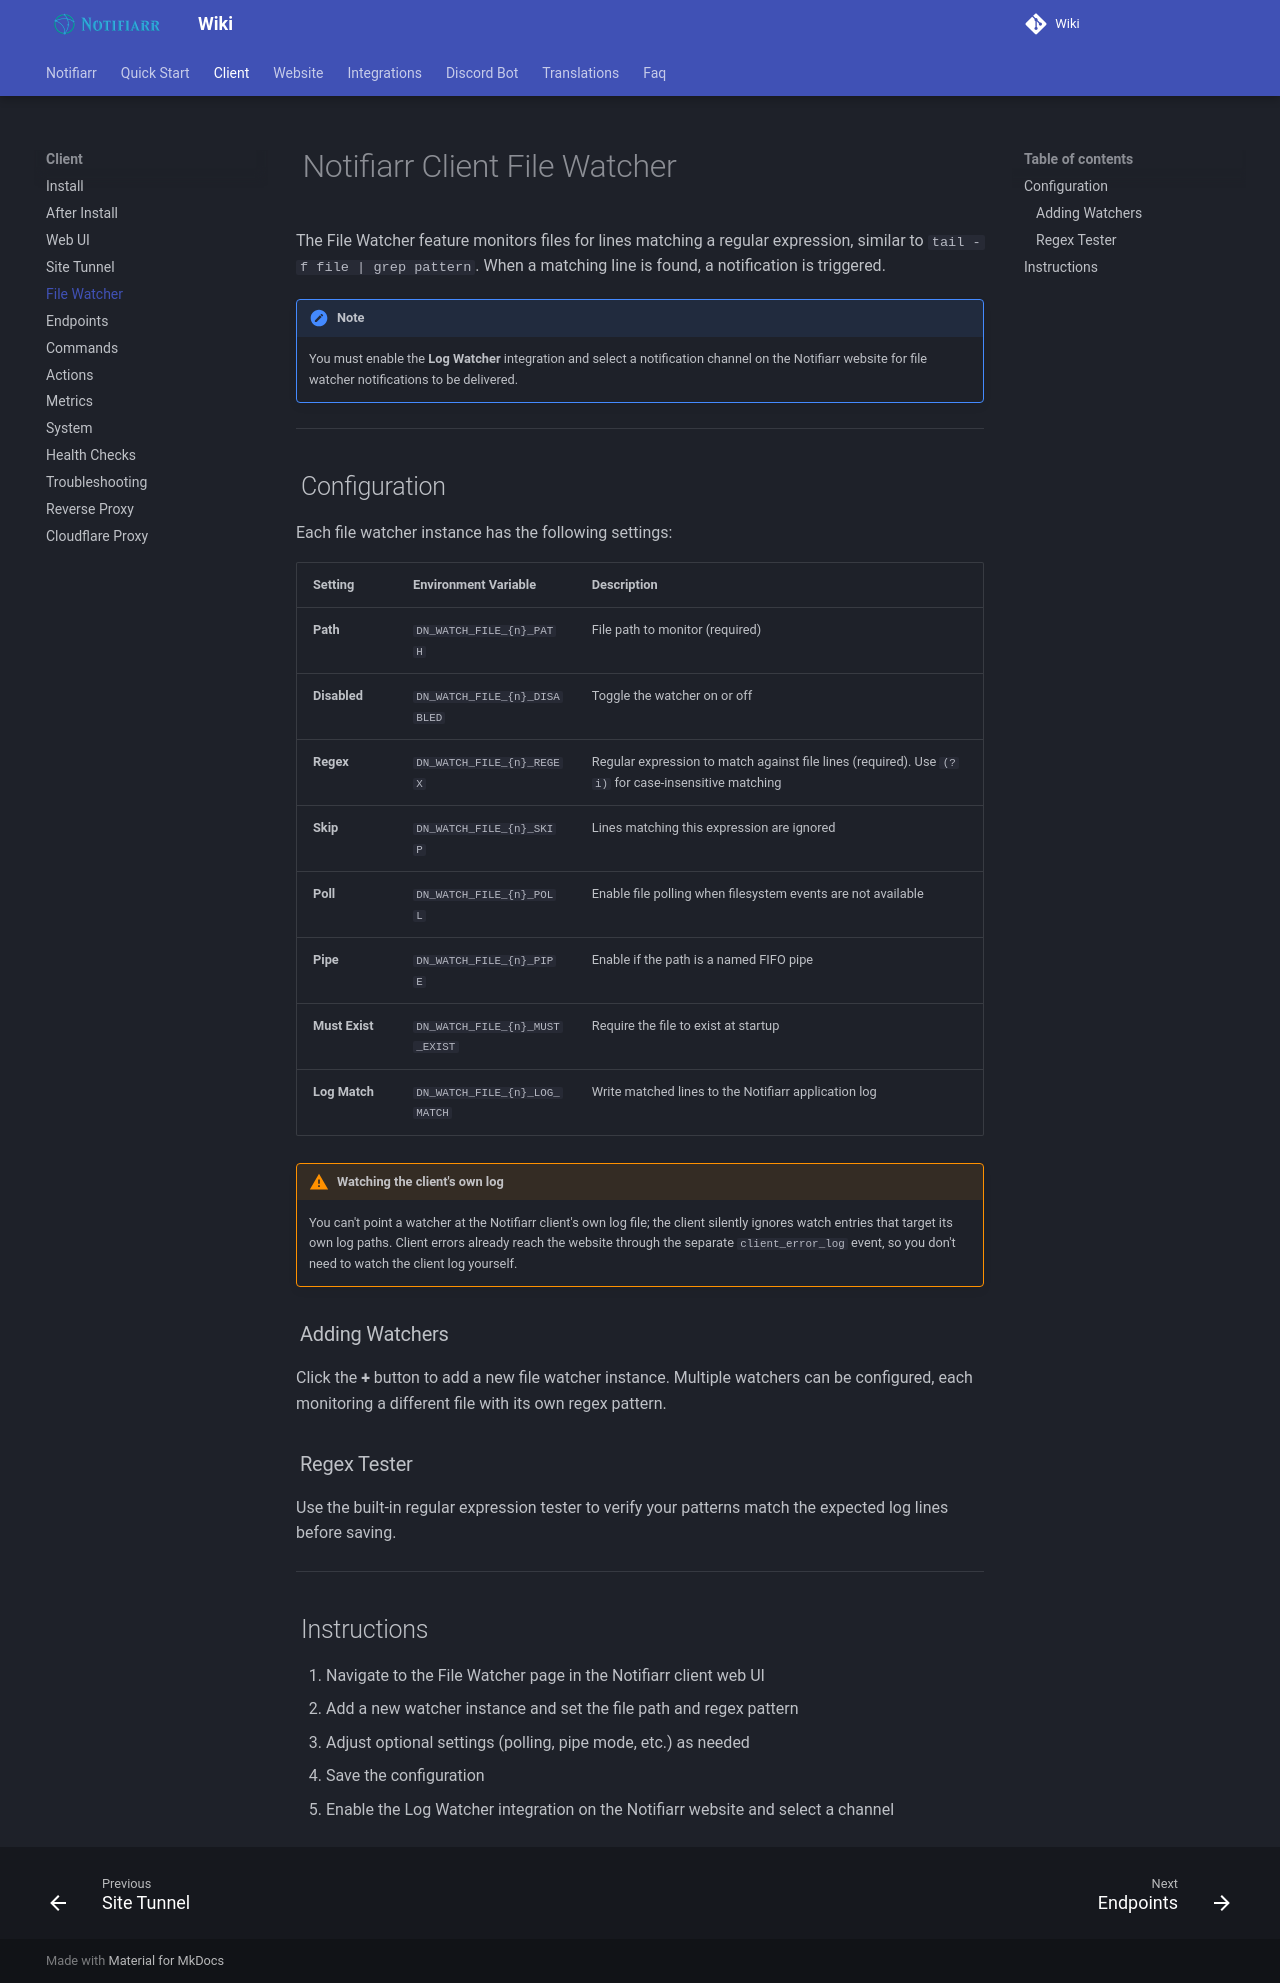

repository: Notifiarr/mkdocs-wiki · page: pages/client/fileWatcher/index.html · generator: mkdocs

# Notifiarr Client File Watcher

The File Watcher feature monitors files for lines matching a regular expression, similar to `tail -f file | grep pattern`. When a matching line is found, a notification is triggered.

!!! note
    You must enable the **Log Watcher** integration and select a notification channel on the Notifiarr website for file watcher notifications to be delivered.

---

## Configuration

Each file watcher instance has the following settings:

| Setting | Environment Variable | Description |
| --------- | --------------------- | ------------- |
| **Path** | `DN_WATCH_FILE_{n}_PATH` | File path to monitor (required) |
| **Disabled** | `DN_WATCH_FILE_{n}_DISABLED` | Toggle the watcher on or off |
| **Regex** | `DN_WATCH_FILE_{n}_REGEX` | Regular expression to match against file lines (required). Use `(?i)` for case-insensitive matching |
| **Skip** | `DN_WATCH_FILE_{n}_SKIP` | Lines matching this expression are ignored |
| **Poll** | `DN_WATCH_FILE_{n}_POLL` | Enable file polling when filesystem events are not available |
| **Pipe** | `DN_WATCH_FILE_{n}_PIPE` | Enable if the path is a named FIFO pipe |
| **Must Exist** | `DN_WATCH_FILE_{n}_MUST_EXIST` | Require the file to exist at startup |
| **Log Match** | `DN_WATCH_FILE_{n}_LOG_MATCH` | Write matched lines to the Notifiarr application log |

!!! warning "Watching the client's own log"
    You can't point a watcher at the Notifiarr client's own log file; the
    client silently ignores watch entries that target its own log paths.
    Client errors already reach the website through the separate
    `client_error_log` event, so you don't need to watch the client log
    yourself.

### Adding Watchers

Click the **+** button to add a new file watcher instance. Multiple watchers can be configured, each monitoring a different file with its own regex pattern.

### Regex Tester

Use the built-in regular expression tester to verify your patterns match the expected log lines before saving.

---

## Instructions

1. Navigate to the File Watcher page in the Notifiarr client web UI
2. Add a new watcher instance and set the file path and regex pattern
3. Adjust optional settings (polling, pipe mode, etc.) as needed
4. Save the configuration
5. Enable the Log Watcher integration on the Notifiarr website and select a channel
